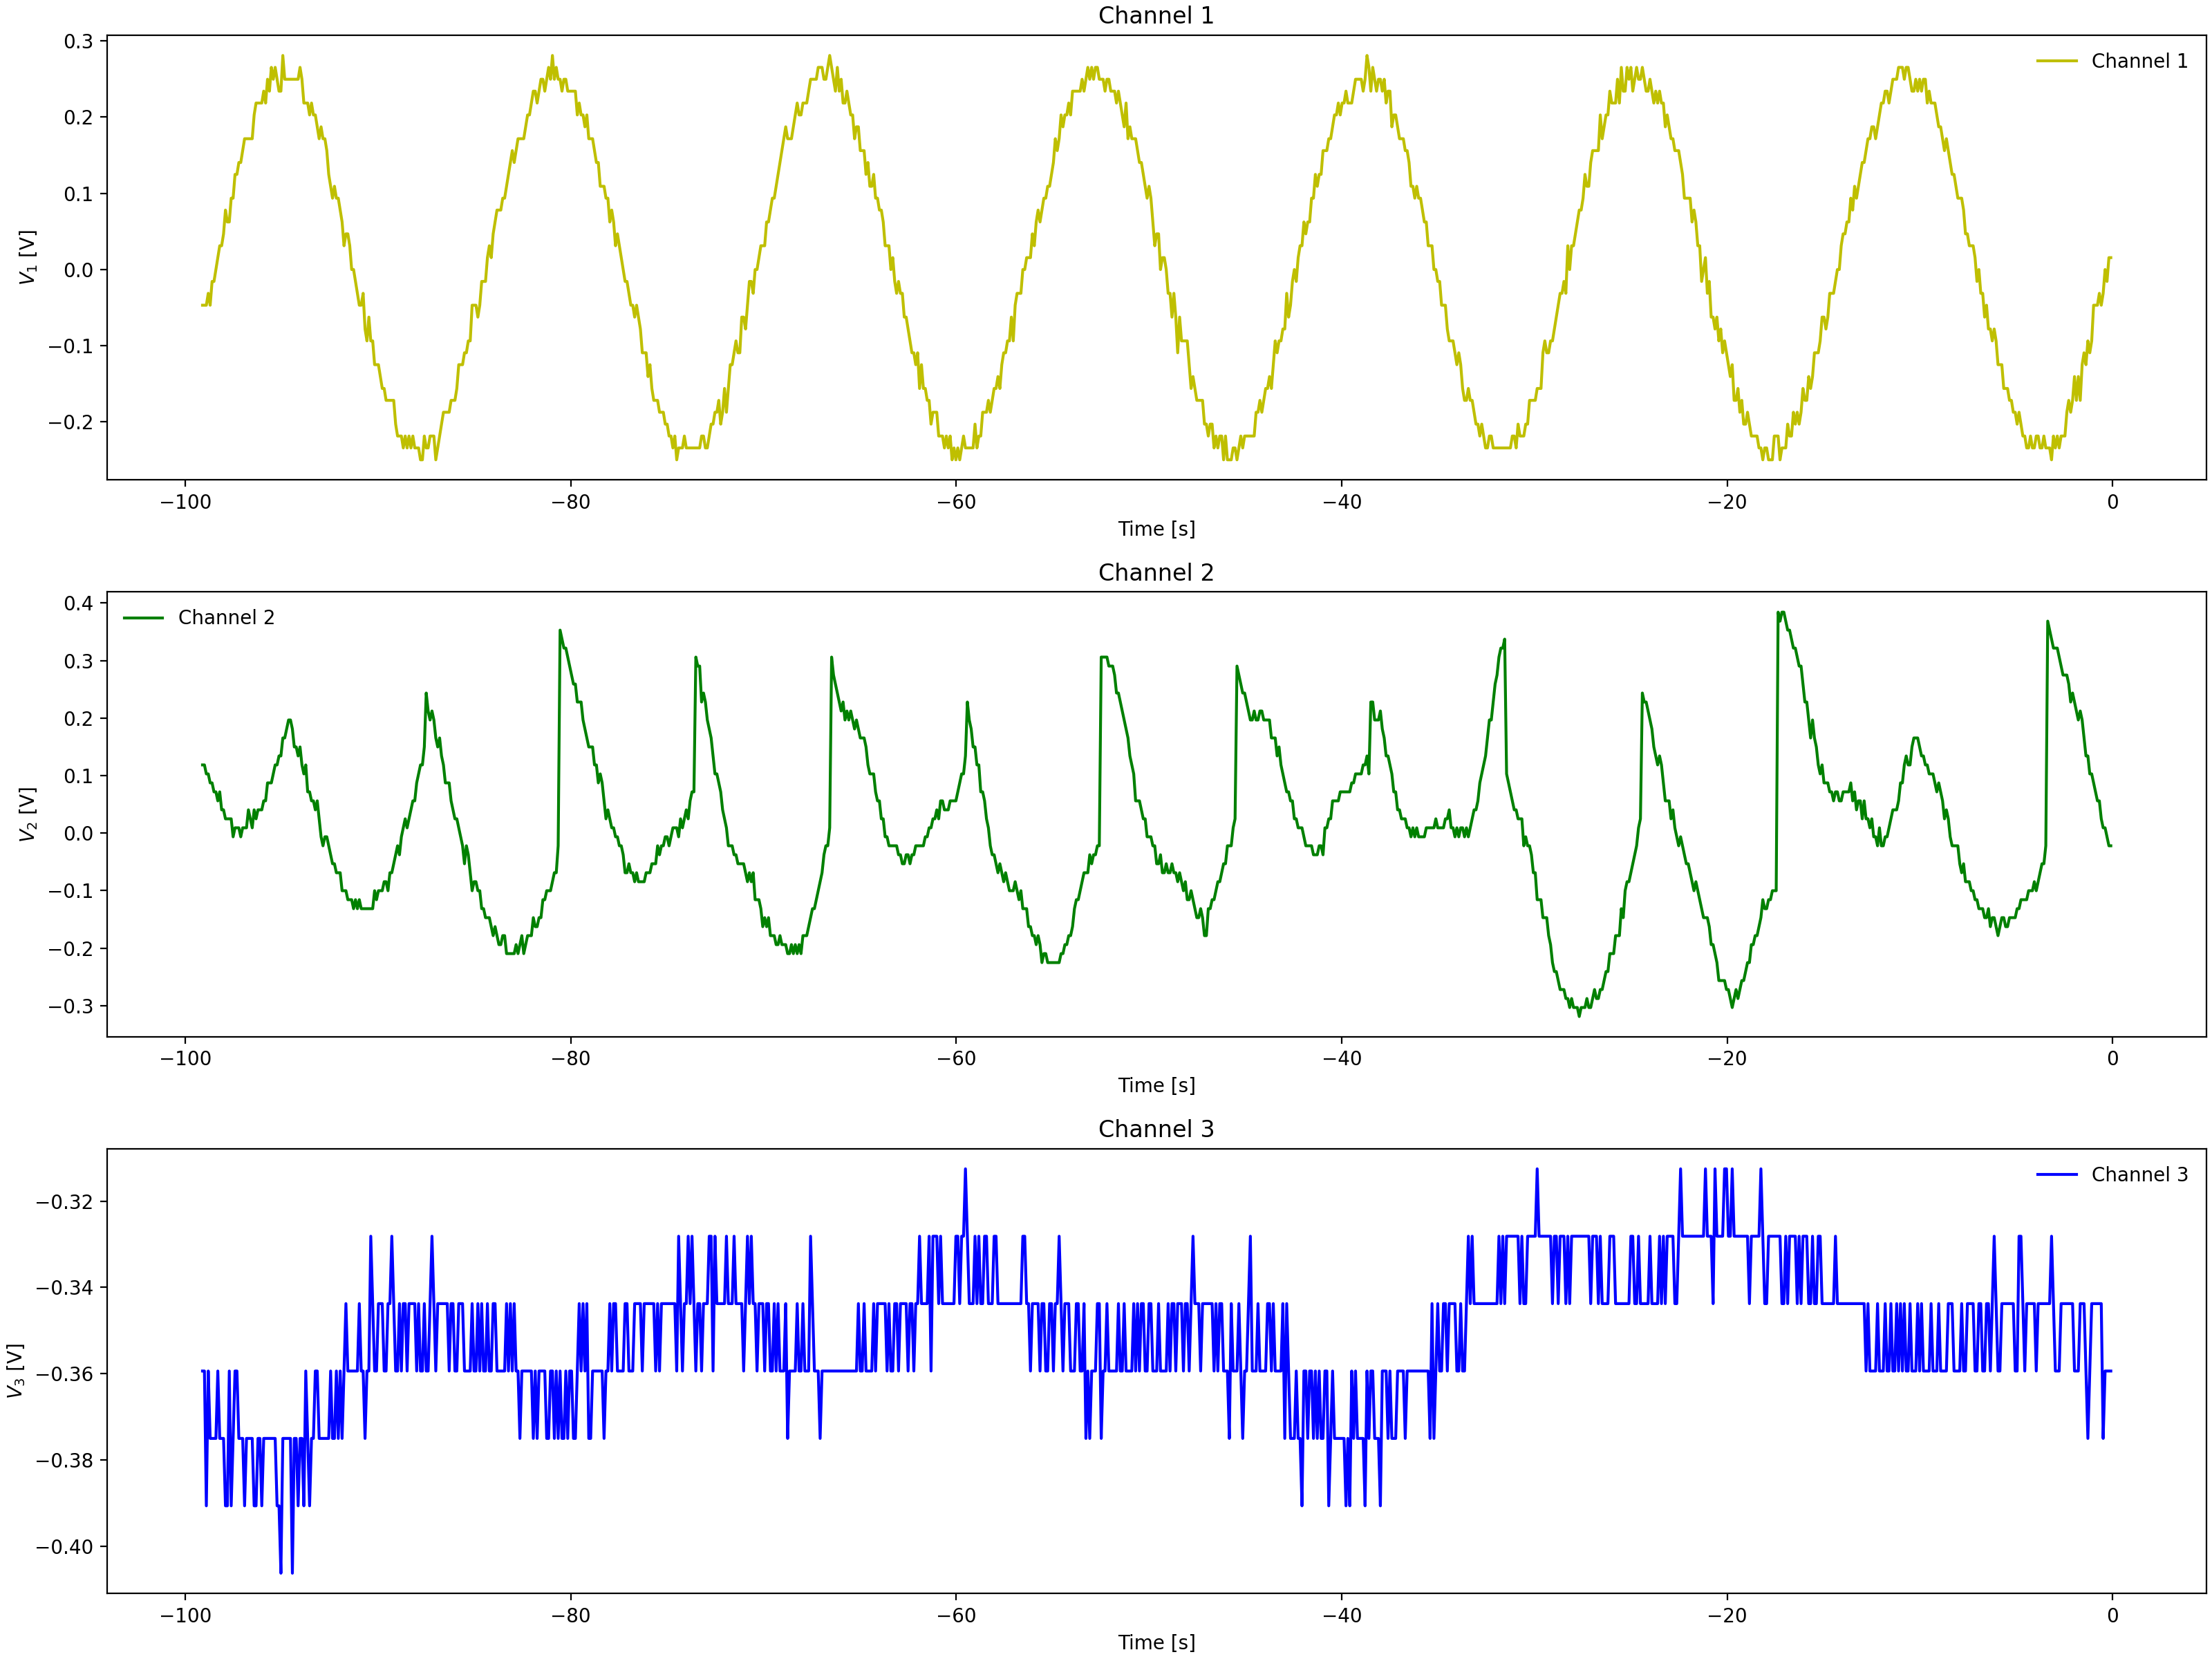

Source data for this figure (header and first rows):
Channel 1 Time, Channel 1 Voltage, Channel 2 Time, Channel 2 Voltage, Channel 3 Time, Channel 3 Voltage
-0.0992, 0.01537, -0.0992, -0.08463, -0.0992, -0.3594
-0.1984, 0.031, -0.1984, -0.1003, -0.1984, -0.375
-0.2976, -0.00025, -0.2976, -0.1003, -0.2976, -0.3906
-0.3968, -0.00025, -0.3968, -0.08463, -0.3968, -0.3594
-0.496, -0.0315, -0.496, -0.08463, -0.496, -0.3594
-0.5952, -0.0315, -0.5952, -0.069, -0.5952, -0.3594
-0.6944, -0.04713, -0.6944, -0.069, -0.6944, -0.3438
-0.7936, -0.06275, -0.7936, -0.05337, -0.7936, -0.3438
-0.8928, -0.06275, -0.8928, -0.03775, -0.8928, -0.3594
-0.992, -0.07838, -0.992, -0.02212, -0.992, -0.3594
-1.091, -0.07838, -1.091, -0.0065, -1.091, -0.3438
-1.19, -0.094, -1.19, -0.02212, -1.19, -0.3594
-1.29, -0.094, -1.29, 0.009125, -1.29, -0.3438
-1.389, -0.1096, -1.389, 0.009125, -1.389, -0.3594
-1.488, -0.1409, -1.488, 0.02475, -1.488, -0.3438
-1.587, -0.1253, -1.587, 0.056, -1.587, -0.3594
-1.686, -0.1409, -1.686, 0.04038, -1.686, -0.3594
-1.786, -0.1565, -1.786, 0.07162, -1.786, -0.3594
-1.885, -0.1565, -1.885, 0.08725, -1.885, -0.3594
-1.984, -0.1721, -1.984, 0.08725, -1.984, -0.3594
-2.083, -0.2034, -2.083, 0.1029, -2.083, -0.3594
-2.182, -0.1878, -2.182, 0.1185, -2.182, -0.3594
-2.282, -0.2034, -2.282, 0.1185, -2.282, -0.3594
-2.381, -0.2034, -2.381, 0.1341, -2.381, -0.3594
-2.48, -0.219, -2.48, 0.1341, -2.48, -0.3438
-2.579, -0.219, -2.579, 0.1497, -2.579, -0.3594
-2.678, -0.219, -2.678, 0.1497, -2.678, -0.3594
-2.778, -0.219, -2.778, 0.1654, -2.778, -0.3594
-2.877, -0.2346, -2.877, 0.1654, -2.877, -0.3594
-2.976, -0.219, -2.976, 0.181, -2.976, -0.3594
-3.075, -0.2346, -3.075, 0.1654, -3.075, -0.3594
-3.174, -0.219, -3.174, 0.1966, -3.174, -0.3438
-3.274, -0.2346, -3.274, 0.1966, -3.274, -0.3594
-3.373, -0.219, -3.373, 0.2122, -3.373, -0.3438
-3.472, -0.2502, -3.472, 0.181, -3.472, -0.3594
-3.571, -0.2502, -3.571, 0.1654, -3.571, -0.3438
-3.67, -0.2346, -3.67, 0.1497, -3.67, -0.375
-3.77, -0.2502, -3.77, 0.1497, -3.77, -0.3594
-3.869, -0.2502, -3.869, 0.1497, -3.869, -0.3594
-3.968, -0.2502, -3.968, 0.1341, -3.968, -0.375
-4.067, -0.2346, -4.067, 0.1185, -4.067, -0.375
-4.166, -0.2346, -4.166, 0.1185, -4.166, -0.3594
-4.266, -0.2346, -4.266, 0.1185, -4.266, -0.3438
-4.365, -0.219, -4.365, 0.1029, -4.365, -0.3594
-4.464, -0.219, -4.464, 0.08725, -4.464, -0.3594
-4.563, -0.2502, -4.563, 0.08725, -4.563, -0.3594
-4.662, -0.1878, -4.662, 0.07162, -4.662, -0.3594
-4.762, -0.2034, -4.762, 0.08725, -4.762, -0.375
-4.861, -0.2034, -4.861, 0.08725, -4.861, -0.3594
-4.96, -0.1878, -4.96, 0.07162, -4.96, -0.3594
-5.059, -0.2034, -5.059, 0.056, -5.059, -0.3594
-5.158, -0.1878, -5.158, 0.056, -5.158, -0.3594
-5.258, -0.1721, -5.258, 0.04038, -5.258, -0.3594
-5.357, -0.1878, -5.357, 0.056, -5.357, -0.375
-5.456, -0.1565, -5.456, 0.056, -5.456, -0.3594
-5.555, -0.1721, -5.555, 0.04038, -5.555, -0.3594
-5.654, -0.1721, -5.654, 0.04038, -5.654, -0.3594
-5.754, -0.1409, -5.754, 0.02475, -5.754, -0.3594
-5.853, -0.1096, -5.853, 0.04038, -5.853, -0.375
-5.952, -0.1096, -5.952, 0.056, -5.952, -0.3594
... 939 more rows
